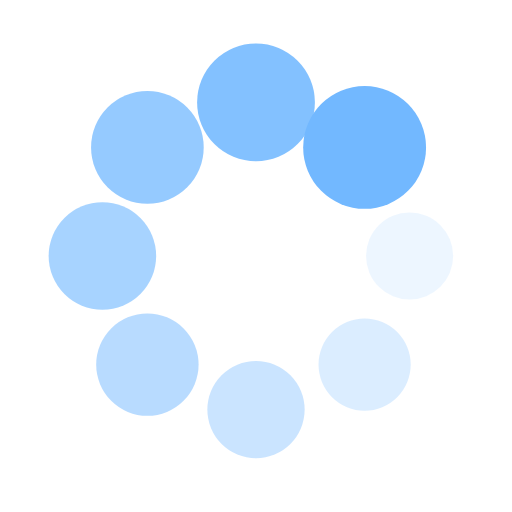
t = 0.00 s
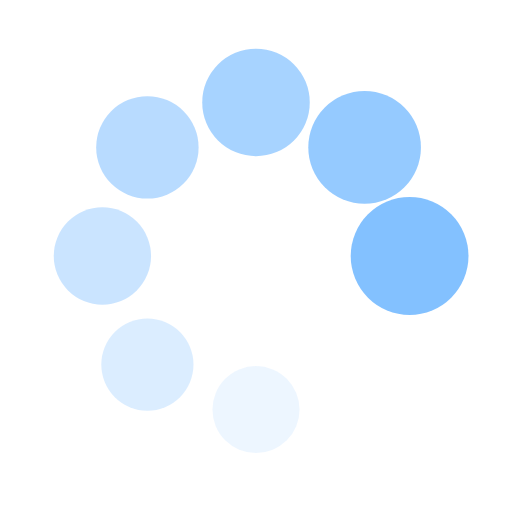
t = 0.35 s
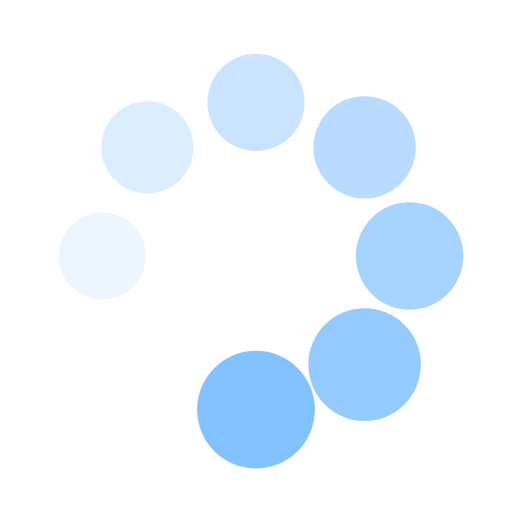
t = 0.70 s
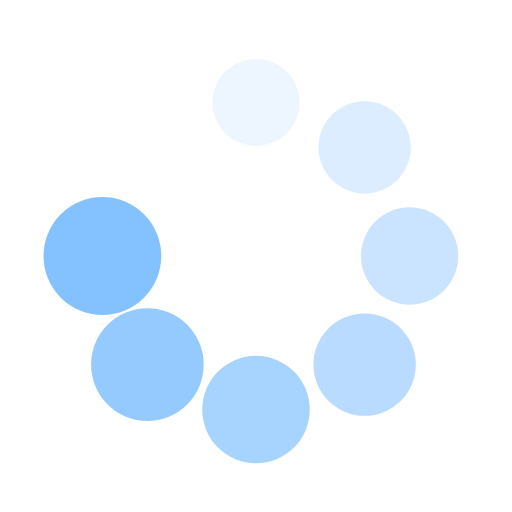
t = 1.06 s

The animated SVG that drew these frames (rendered in a browser with its animation timeline set to each time). Animation: 16 SMIL elements (animate=8,animateTransform=8); one cycle of 1.41 s, repeats indefinitely.

<?xml version="1.0" encoding="utf-8"?>
<svg xmlns="http://www.w3.org/2000/svg" xmlns:xlink="http://www.w3.org/1999/xlink" style="margin: auto; background: rgb(255, 255, 255); display: block; shape-rendering: auto;" width="201px" height="201px" viewBox="0 0 100 100" preserveAspectRatio="xMidYMid">
<g transform="translate(80,50)">
<g transform="rotate(0)">
<circle cx="0" cy="0" r="8" fill="#72b8ff" fill-opacity="1">
  <animateTransform attributeName="transform" type="scale" begin="-1.232394366197183s" values="1.5 1.5;1 1" keyTimes="0;1" dur="1.408450704225352s" repeatCount="indefinite"></animateTransform>
  <animate attributeName="fill-opacity" keyTimes="0;1" dur="1.408450704225352s" repeatCount="indefinite" values="1;0" begin="-1.232394366197183s"></animate>
</circle>
</g>
</g><g transform="translate(71.21320343559643,71.21320343559643)">
<g transform="rotate(45)">
<circle cx="0" cy="0" r="8" fill="#72b8ff" fill-opacity="0.875">
  <animateTransform attributeName="transform" type="scale" begin="-1.056338028169014s" values="1.5 1.5;1 1" keyTimes="0;1" dur="1.408450704225352s" repeatCount="indefinite"></animateTransform>
  <animate attributeName="fill-opacity" keyTimes="0;1" dur="1.408450704225352s" repeatCount="indefinite" values="1;0" begin="-1.056338028169014s"></animate>
</circle>
</g>
</g><g transform="translate(50,80)">
<g transform="rotate(90)">
<circle cx="0" cy="0" r="8" fill="#72b8ff" fill-opacity="0.75">
  <animateTransform attributeName="transform" type="scale" begin="-0.880281690140845s" values="1.5 1.5;1 1" keyTimes="0;1" dur="1.408450704225352s" repeatCount="indefinite"></animateTransform>
  <animate attributeName="fill-opacity" keyTimes="0;1" dur="1.408450704225352s" repeatCount="indefinite" values="1;0" begin="-0.880281690140845s"></animate>
</circle>
</g>
</g><g transform="translate(28.786796564403577,71.21320343559643)">
<g transform="rotate(135)">
<circle cx="0" cy="0" r="8" fill="#72b8ff" fill-opacity="0.625">
  <animateTransform attributeName="transform" type="scale" begin="-0.704225352112676s" values="1.5 1.5;1 1" keyTimes="0;1" dur="1.408450704225352s" repeatCount="indefinite"></animateTransform>
  <animate attributeName="fill-opacity" keyTimes="0;1" dur="1.408450704225352s" repeatCount="indefinite" values="1;0" begin="-0.704225352112676s"></animate>
</circle>
</g>
</g><g transform="translate(20,50.00000000000001)">
<g transform="rotate(180)">
<circle cx="0" cy="0" r="8" fill="#72b8ff" fill-opacity="0.5">
  <animateTransform attributeName="transform" type="scale" begin="-0.528169014084507s" values="1.5 1.5;1 1" keyTimes="0;1" dur="1.408450704225352s" repeatCount="indefinite"></animateTransform>
  <animate attributeName="fill-opacity" keyTimes="0;1" dur="1.408450704225352s" repeatCount="indefinite" values="1;0" begin="-0.528169014084507s"></animate>
</circle>
</g>
</g><g transform="translate(28.78679656440357,28.786796564403577)">
<g transform="rotate(225)">
<circle cx="0" cy="0" r="8" fill="#72b8ff" fill-opacity="0.375">
  <animateTransform attributeName="transform" type="scale" begin="-0.352112676056338s" values="1.5 1.5;1 1" keyTimes="0;1" dur="1.408450704225352s" repeatCount="indefinite"></animateTransform>
  <animate attributeName="fill-opacity" keyTimes="0;1" dur="1.408450704225352s" repeatCount="indefinite" values="1;0" begin="-0.352112676056338s"></animate>
</circle>
</g>
</g><g transform="translate(49.99999999999999,20)">
<g transform="rotate(270)">
<circle cx="0" cy="0" r="8" fill="#72b8ff" fill-opacity="0.25">
  <animateTransform attributeName="transform" type="scale" begin="-0.176056338028169s" values="1.5 1.5;1 1" keyTimes="0;1" dur="1.408450704225352s" repeatCount="indefinite"></animateTransform>
  <animate attributeName="fill-opacity" keyTimes="0;1" dur="1.408450704225352s" repeatCount="indefinite" values="1;0" begin="-0.176056338028169s"></animate>
</circle>
</g>
</g><g transform="translate(71.21320343559643,28.78679656440357)">
<g transform="rotate(315)">
<circle cx="0" cy="0" r="8" fill="#72b8ff" fill-opacity="0.125">
  <animateTransform attributeName="transform" type="scale" begin="0s" values="1.5 1.5;1 1" keyTimes="0;1" dur="1.408450704225352s" repeatCount="indefinite"></animateTransform>
  <animate attributeName="fill-opacity" keyTimes="0;1" dur="1.408450704225352s" repeatCount="indefinite" values="1;0" begin="0s"></animate>
</circle>
</g>
</g>
<!-- [ldio] generated by https://loading.io/ --></svg>
